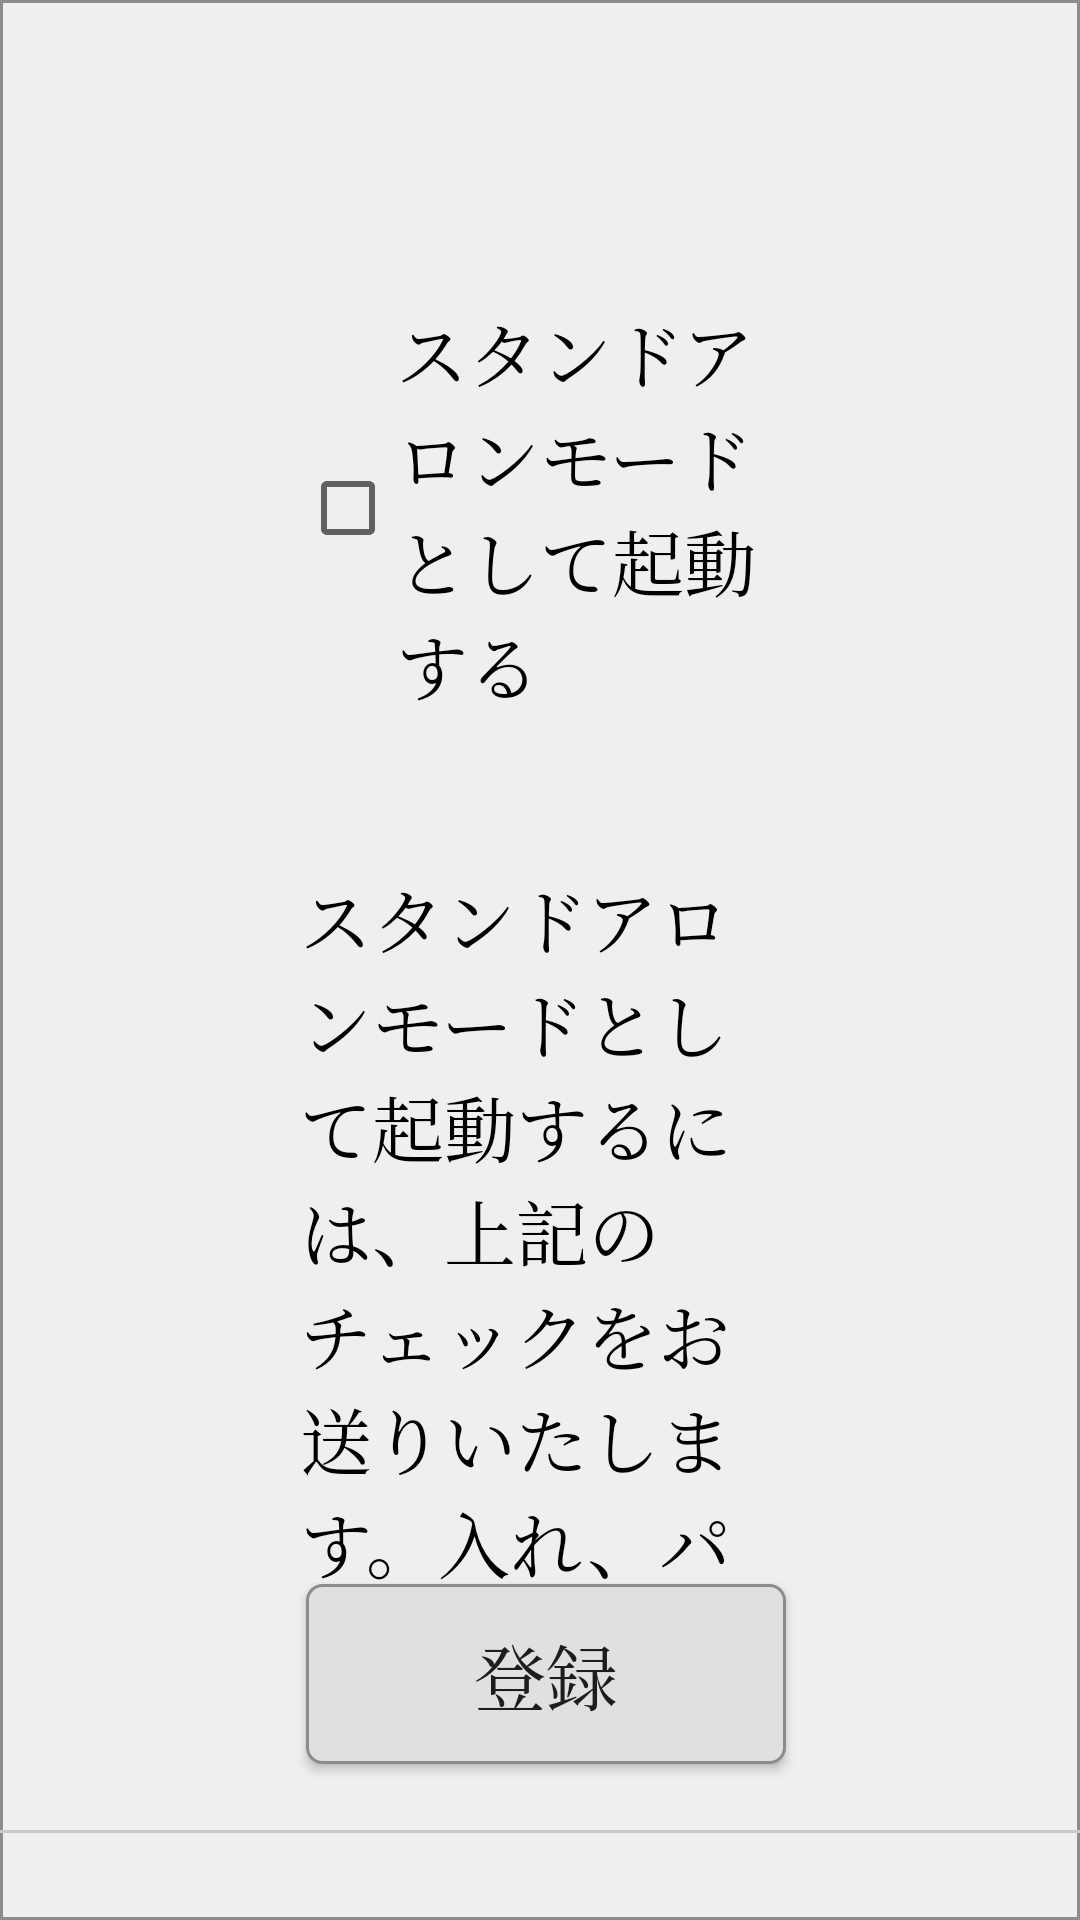

Here is an Android app screen rendered from its layout file. Give the layout XML and the strings, colors and styles it references.
<!-- AndroidManifest.xml: application theme AppTheme -->
<!-- res/layout/start_mode_dialog.xml -->
<?xml version="1.0" encoding="utf-8"?>

<RelativeLayout xmlns:android="http://schemas.android.com/apk/res/android"
    android:orientation="vertical" android:layout_width="1000dp"
    android:layout_height="500dp"
    android:background="@drawable/border_main">

    <LinearLayout
        android:layout_width="match_parent"
        android:layout_height="match_parent"
        android:orientation="vertical"
        android:layout_margin="100dp">

        <CheckBox
            android:id="@+id/startModeCheck"
            android:layout_width="wrap_content"
            android:layout_height="wrap_content"
            android:text="@string/lb_start_mode"
            android:textSize="@dimen/screen_label_text_font"
            android:textColor="@color/black"/>

        <TextView
            android:layout_width="match_parent"
            android:layout_height="wrap_content"
            android:layout_marginTop="50dp"
            android:text="@string/lb_start_mode_desc"
            android:textSize="@dimen/screen_label_text_font"
            android:textColor="@color/black"/>

    </LinearLayout>

    <Button
        android:id="@+id/registryBtn"
        android:layout_width="160dp"
        android:layout_height="60dp"
        android:layout_alignParentRight="true"
        android:layout_alignParentBottom="true"
        android:layout_marginRight="98dp"
        android:layout_marginBottom="52dp"
        android:background="@drawable/normal_button"
        android:gravity="center"
        android:text="@string/btn_registry"
        android:textSize="@dimen/screen_btn_text_font" />

    <LinearLayout
        android:id="@+id/statusLayout"
        android:layout_width="match_parent"
        android:layout_height="30dp"
        android:layout_alignParentBottom="true"
        android:orientation="vertical">

        <TextView
            android:id="@+id/separater1"
            android:background="@color/SEPARATER_BCOLOR"
            android:layout_width="match_parent"
            android:layout_height="1dp"/>

        <TextView
            android:id="@+id/userInfo"
            android:layout_width="match_parent"
            android:layout_height="match_parent"
            android:gravity="center|right"
            android:paddingRight="16dp"
            android:lines="1"
            android:textSize="@dimen/status_text_font" />

    </LinearLayout>

</RelativeLayout>
<!-- resources referenced by this layout -->
<resources>
  <color name="SEPARATER_BCOLOR">#C8C7CC</color>
  <color name="black">#000000</color>
  <dimen name="screen_btn_text_font">24sp</dimen>
  <dimen name="screen_label_text_font">24sp</dimen>
  <dimen name="status_text_font">18sp</dimen>
  <!-- drawable border_main (drawable) -->
  <?xml version="1.0" encoding="utf-8"?>
  
  <shape xmlns:android="http://schemas.android.com/apk/res/android"
      android:shape="rectangle">
      <solid android:color="@color/background"/>
      <stroke android:width="1dp" android:color="@color/border_color" />
      
  </shape>
  <!-- drawable normal_button (drawable) -->
  <?xml version="1.0" encoding="utf-8"?>
  
  <shape xmlns:android="http://schemas.android.com/apk/res/android"
      android:shape="rectangle">
      <solid android:color="@color/button"/>
      <stroke android:width="1dp" android:color="@color/border_color" />
      <corners android:radius="5dp" />
  </shape>
  <string name="btn_registry">登録</string>
  <string name="lb_start_mode">スタンドアロンモードとして起動する</string>
  <string name="lb_start_mode_desc">スタンドアロンモードとして起動するには、上記のチェックをお送りいたします。入れ、パラメータファイルを対象のファイルに差し替えます。\nスタンドアロンの場合、起動時にサーバーのデータを参照しません。\nその状態で、本アプリを終了し、再度起動します。\n\n通常モードで起動するには、上記のチェックを外します。\nその状態で、本アプリを終了し、再度起動します。</string>
  <style name="AppTheme" parent="Theme.AppCompat.Light.NoActionBar">
          
          <item name="android:windowAnimationStyle">@null</item>
          <item name="android:alertDialogStyle">@style/CustomAlertDialogStyle</item>
          
          
          <item name="android:typeface">serif</item>
      </style>
  <color name="background">#EFEFEF</color>
  <color name="border_color">#8C8C8C</color>
  <color name="button">#E0E0E0</color>
  <style name="CustomAlertDialogStyle">
          <item name="android:bottomBright">@android:color/transparent</item>
          <item name="android:bottomDark">@android:color/transparent</item>
          <item name="android:bottomMedium">@android:color/transparent</item>
          <item name="android:centerBright">@android:color/transparent</item>
          <item name="android:centerDark">@android:color/transparent</item>
          <item name="android:centerMedium">@android:color/transparent</item>
          <item name="android:fullBright">@android:color/transparent</item>
          <item name="android:fullDark">@android:color/transparent</item>
          <item name="android:topBright">@android:color/transparent</item>
          <item name="android:topDark">@android:color/transparent</item>
      </style>
</resources>
